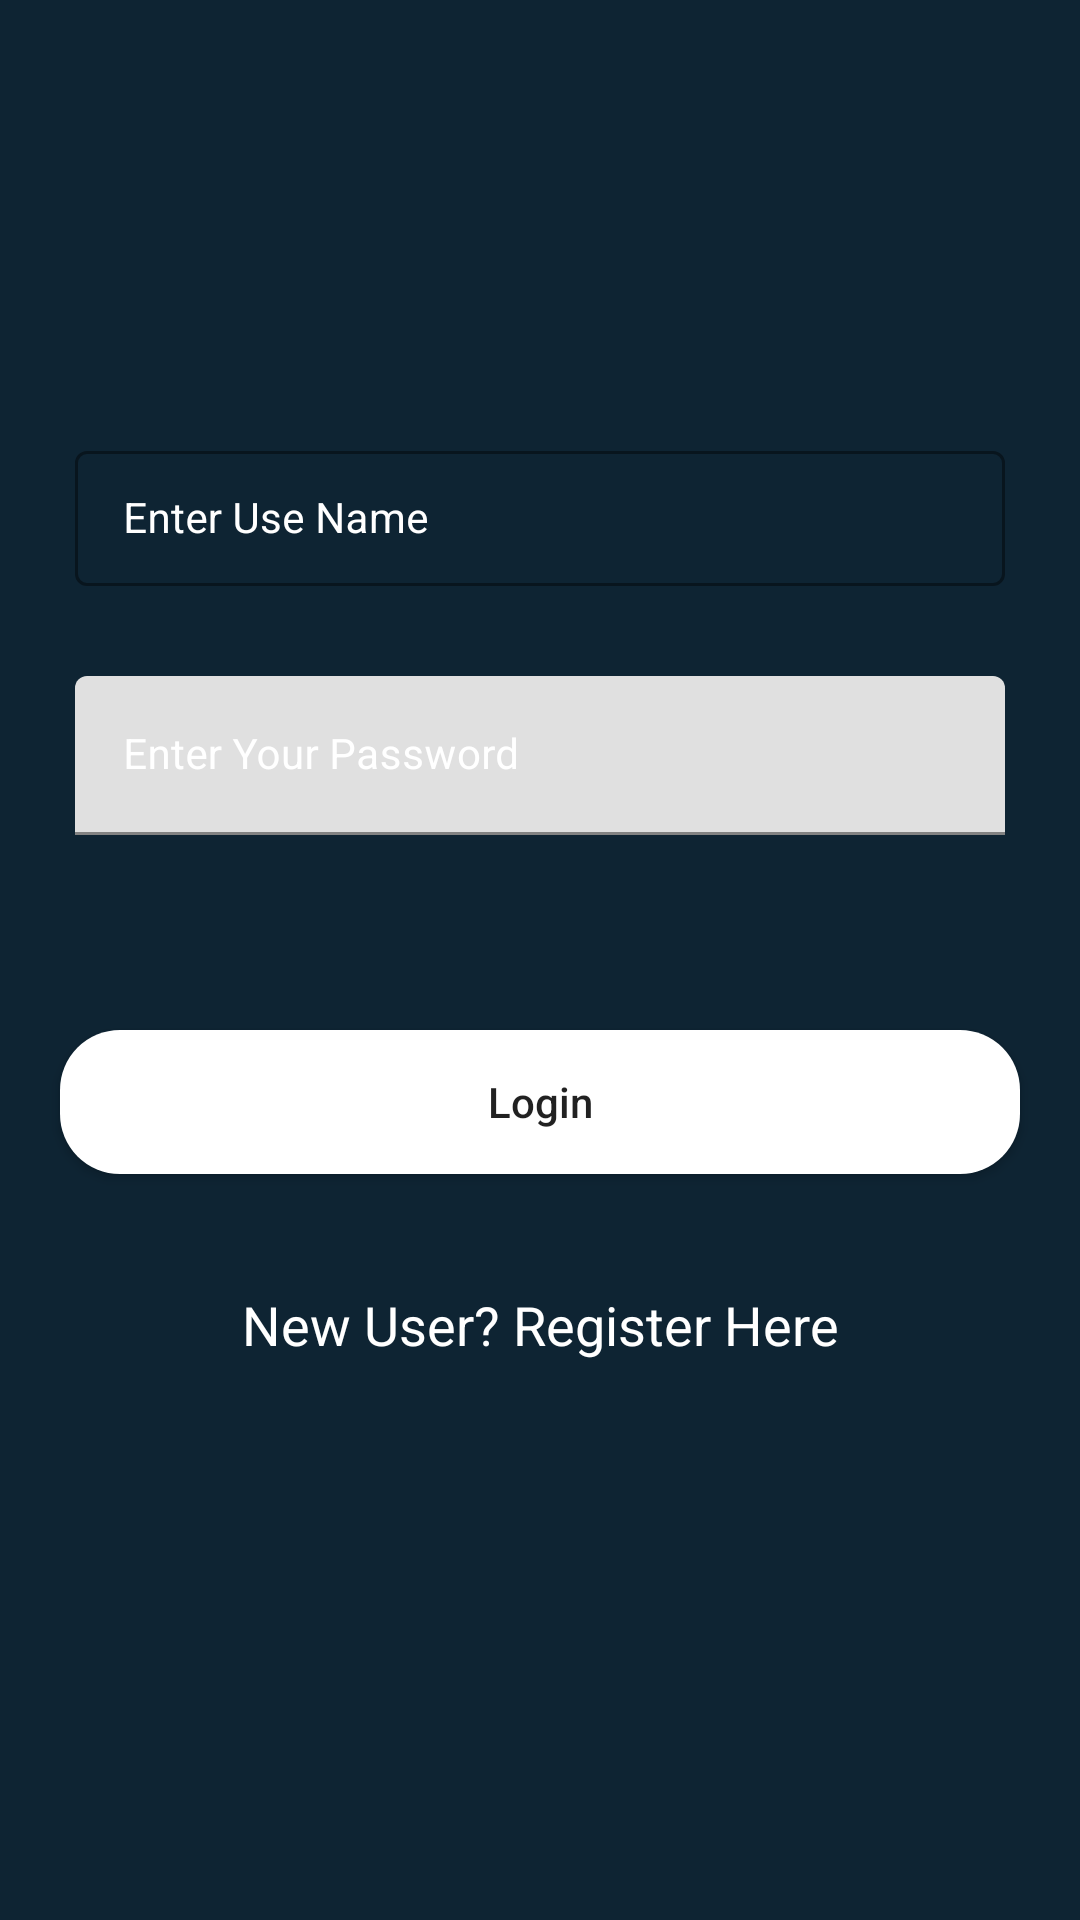

Produce the Android XML layout that renders to this screen, including the resource entries it uses.
<!-- AndroidManifest.xml: application theme Theme.FoodManagementSystem -->
<!-- res/layout/activity_login.xml -->
<?xml version="1.0" encoding="utf-8"?>
<RelativeLayout xmlns:android="http://schemas.android.com/apk/res/android"
    xmlns:app="http://schemas.android.com/apk/res-auto"
    xmlns:tools="http://schemas.android.com/tools"
    android:layout_width="match_parent"
    android:background="@color/blue_shade_1"
    android:layout_height="match_parent"
    tools:context=".LoginActivity">

    <com.google.android.material.textfield.TextInputLayout
        android:id="@+id/idTILUsername"
        style="@style/TextInputLayout"
        android:layout_width="match_parent"
        android:layout_height="wrap_content"
        android:layout_marginStart="20dp"
        android:layout_marginTop="140dp"
        android:layout_marginEnd="20dp"
        android:hint="Enter Use Name"
        android:padding="5dp"
        android:textColorHint="@color/white"
        app:hintTextColor="@color/white">

        <com.google.android.material.textfield.TextInputEditText
            android:id="@+id/idEdtUsername"
            android:layout_width="match_parent"
            android:layout_height="wrap_content"
            android:importantForAutofill="no"
            android:inputType="textEmailAddress"
            android:textColor="@color/white"
            android:textColorHint="@color/white"
            android:textSize="14sp" />
    </com.google.android.material.textfield.TextInputLayout>


    <com.google.android.material.textfield.TextInputLayout
        android:id="@+id/idTILPassword"
        android:layout_width="match_parent"
        android:layout_height="wrap_content"
        android:layout_below="@id/idTILUsername"
        android:layout_marginStart="20dp"
        android:layout_marginTop="20dp"
        android:layout_marginEnd="20dp"
        android:hint="Enter Your Password"
        android:padding="5dp"
        android:textColorHint="@color/white"
        app:hintTextColor="@color/white">

        <com.google.android.material.textfield.TextInputEditText
            android:id="@+id/idEdtPwd"
            android:layout_width="match_parent"
            android:layout_height="wrap_content"
            android:importantForAutofill="no"
            android:inputType="textPassword"
            android:textColor="@color/white"
            android:textColorHint="@color/white"
            android:textSize="14sp" />
    </com.google.android.material.textfield.TextInputLayout>



    <Button
        android:id="@+id/idBtnLogin"
        android:layout_width="match_parent"
        android:layout_height="wrap_content"
        android:layout_below="@id/idTILPassword"
        android:layout_marginStart="20dp"
        android:layout_marginTop="60dp"
        android:layout_marginEnd="20dp"
        android:layout_margineEnd="20"
        android:background="@drawable/custom_button_black"
        android:text="Login"
        android:textAllCaps="false" />

    <TextView
        android:id="@+id/idTVRegister"
        android:layout_width="match_parent"
        android:layout_height="wrap_content"
        android:layout_below="@id/idBtnLogin"
        android:layout_marginTop="38dp"
        android:gravity="center"
        android:text="New User? Register Here"
        android:textAllCaps="false"
        android:textColor="@color/white"
        android:textSize="18sp"/>
    <ProgressBar
        android:layout_width="wrap_content"
        android:layout_height="wrap_content"
        android:layout_centerInParent="true"
        android:id="@+id/idPBLoading"
        android:indeterminate="true"
        android:indeterminateDrawable="@drawable/progress_black"
        android:visibility="gone"
        />

</RelativeLayout>
<!-- resources referenced by this layout -->
<resources>
  <color name="blue_shade_1">#0e2433</color>
  <color name="white">#FFFFFFFF</color>
  <!-- drawable custom_button_black (drawable) -->
  <?xml version="1.0" encoding="utf-8"?>
  <shape android:shape="rectangle" xmlns:android="http://schemas.android.com/apk/res/android">
   <solid android:color="@color/white"/>
      <corners android:radius="20dp"/>
  </shape>
  <!-- drawable progress_black (drawable) -->
  <?xml version="1.0" encoding="utf-8"?>
  <rotate xmlns:android="http://schemas.android.com/apk/res/android"
      android:fromDegrees="0"
      android:pivotX="50%"
      android:pivotY="50%"
      android:toDegrees="360">
  
      <shape
          android:innerRadiusRatio="3"
          android:shape="ring"
          android:thicknessRatio="8"
          android:useLevel="false">
  
          <size android:width="76dip"
              android:height="76dip"/>
          <gradient
              android:angle="0"
              android:endColor="#00ffffff"
              android:startColor="@color/blue_shade_2"
              android:type="sweep"
              android:useLevel="false"/>
      </shape>
  
  
  
  </rotate>
  <style name="TextInputLayout" parent="Widget.MaterialComponents.TextInputLayout.OutlinedBox.Dense">
          <item name="boxStrokeColor">#296D98</item>
          <item name="boxStrokeWidth">1dp</item>
      </style>
  <style name="Theme.FoodManagementSystem" parent="Theme.MaterialComponents.DayNight.DarkActionBar">
          
          <item name="colorPrimary">@color/purple_500</item>
          <item name="colorPrimaryVariant">@color/purple_700</item>
          <item name="colorOnPrimary">@color/white</item>
          
          <item name="colorSecondary">@color/teal_200</item>
          <item name="colorSecondaryVariant">@color/teal_700</item>
          <item name="colorOnSecondary">@color/black</item>
          
          <item name="android:statusBarColor" tools:targetApi="l">?attr/colorPrimaryVariant</item>
          
      </style>
  <color name="blue_shade_2">#1c4966</color>
  <color name="purple_500">#FF6200EE</color>
  <color name="purple_700">#FF3700B3</color>
  <color name="teal_200">#FF03DAC5</color>
  <color name="teal_700">#FF018786</color>
  <color name="black">#FF000000</color>
</resources>
